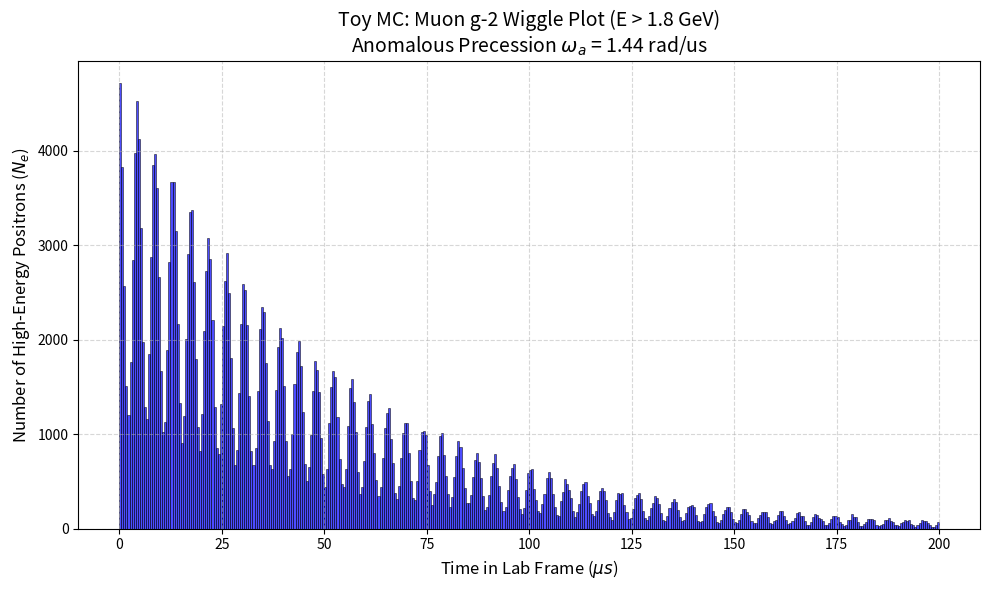

Reproduce this figure in Python. (Note: this script raises an exception after producing the figure.)
import numpy as np
import matplotlib.pyplot as plt
import pandas as pd # 用于生成结构化的“探测器数据”表

# ==========================================
# 1. 物理常数与实验参数 (Toy 设定)
# ==========================================
M_MU = 105.66     # 缪子质量 MeV
M_E = 0.511       # 电子质量 MeV
E_MAX = (M_MU**2 + M_E**2) / (2 * M_MU)

BETA = 0.999      # 缪子速度 (接近光速)
GAMMA = 1/np.sqrt(1-BETA**2) # 洛伦
#GAMMA = 29.3      # 真实 g-2 实验的魔术伽马值 (Magic Gamma) 约等于 29.3
#BETA = np.sqrt(1 - 1/GAMMA**2)
TAU_REST = 2.2    # 静止寿命 us
TAU_LAB = GAMMA * TAU_REST # 实验室寿命 us

# 频率参数 (为了 Toy MC 能在短时间内看出效果，使用夸张的频率)
OMEGA_C = 42.0     # 缪子动量在储藏环中的回旋角频率 (rad/us)
OMEGA_A = 1.44     # 反常自旋进动角频率 omega_a (rad/us) -> 决定了 wiggle 的频率
RADIUS = 7.112     # 储藏环半径 (米)

N_EVENTS = 5000000 # 模拟事件数 (数据量大一点 wiggle 会更平滑)
P_MU = 1.0        # 极化度


# ==========================================
# 2. 核心 Monte Carlo 生成器 (已修复时间关联 Bug)
# ==========================================
def run_g2_toy_mc(n_events):
    print("正在生成 MC 数据，请稍候...")
    
    # 1. 生成每个事件的绝对时间 t_lab 和自旋相位 theta_spin
    t_lab = np.random.exponential(scale=TAU_LAB, size=n_events)
    phi_c = OMEGA_C * t_lab      # 储藏环回旋相位
    theta_spin = OMEGA_A * t_lab # 自旋进动相位
    
    pos_x = RADIUS * np.cos(phi_c)
    pos_y = RADIUS * np.sin(phi_c)
    pos_z = np.zeros(n_events) 
    
    # 2. 准备空数组存储生成的正电子变量
    x_e = np.zeros(n_events)
    cos_theta_e = np.zeros(n_events)
    phi_e = np.zeros(n_events)
    
    # 建立一个掩码，True 表示该位置的粒子还没有成功生成
    pending_mask = np.ones(n_events, dtype=bool)
    M_max = 1.0 + P_MU
    
    # 3. 舍选法循环，严格保证 t_lab 和生成变量的一一对应
    while np.any(pending_mask):
        n_pending = np.sum(pending_mask) # 还需要生成多少个
        
        # 随机生成这批候选者的运动学参数
        x_rand = np.random.uniform(0, 1, n_pending)
        c_rand = np.random.uniform(-1, 1, n_pending)
        p_rand = np.random.uniform(0, 2*np.pi, n_pending)
        y_rand = np.random.uniform(0, M_max, n_pending)
        
        sin_theta_rand = np.sqrt(1 - c_rand**2)
        
        # 提取出目前【仍然 pending】的事件所对应的时间和自旋相位
        t_spin_pending = theta_spin[pending_mask]
        
        # 计算当前的夹角
        cos_theta_spin = (sin_theta_rand * np.cos(p_rand) * np.sin(t_spin_pending) + 
                          c_rand * np.cos(t_spin_pending))
        
        pdf = (x_rand**2) * (3 - 2*x_rand + P_MU * cos_theta_spin * (2*x_rand - 1))
        
        accept = y_rand <= pdf
        
        # 找到在总数组中对应的绝对索引位置
        accepted_indices = np.where(pending_mask)[0][accept]
        
        # 将成功接受的数据填入总数组
        x_e[accepted_indices] = x_rand[accept]
        cos_theta_e[accepted_indices] = c_rand[accept]
        phi_e[accepted_indices] = p_rand[accept]
        
        # 更新掩码，把成功生成的标记为 False
        pending_mask[accepted_indices] = False
        
    # 4. 计算静止系下的四动量
    E_rest = x_e * E_MAX
    p_rest = np.sqrt(np.maximum(E_rest**2 - M_E**2, 0))
    sin_theta_e = np.sqrt(1 - cos_theta_e**2)
    
    px_prime = p_rest * sin_theta_e * np.cos(phi_e)
    py_prime = p_rest * sin_theta_e * np.sin(phi_e)
    pz_prime = p_rest * cos_theta_e
    
    # 5. 洛伦兹变换 (沿 z' 轴 boost)
    E_lab = GAMMA * (E_rest + BETA * pz_prime)
    px_boost = px_prime
    py_boost = py_prime
    pz_boost = GAMMA * (pz_prime + BETA * E_rest)
    
    # 6. 坐标旋转回绝对系
    px_lab = px_boost * np.cos(phi_c) - pz_boost * np.sin(phi_c)
    py_lab = px_boost * np.sin(phi_c) + pz_boost * np.cos(phi_c)
    pz_lab = py_boost 
    
    return t_lab, pos_x, pos_y, pos_z, E_lab, px_lab, py_lab, pz_lab
# 运行模拟
t, x, y, z, E, px, py, pz = run_g2_toy_mc(N_EVENTS)

# ==========================================
# 3. 整理输出数据 (满足 "数据包括四动量、时间和位置" 的要求)
# ==========================================
# 将数据存入 Pandas DataFrame，模拟真实的 ROOT Tree 或 CSV 数据结构
detector_data = pd.DataFrame({
    'Time_us': t,
    'PosX_m': x, 'PosY_m': y, 'PosZ_m': z,
    'E_MeV': E,
    'Px_MeV': px, 'Py_MeV': py, 'Pz_MeV': pz
})

print("\n--- 模拟的探测器截获数据前 5 行 ---")
print(detector_data.head())

# ==========================================
# 4. 施加高能切阈值并绘制 Wiggle Plot
# ==========================================
THRESHOLD = 1800.0 # 设定能量阈值 1.8 GeV
high_energy_data = detector_data[detector_data['E_MeV'] > THRESHOLD]

fig, ax = plt.subplots(figsize=(10, 6))

# 画出时间直方图 (Wiggle Plot)
counts, bins, _ = ax.hist(high_energy_data['Time_us'], bins=400, range=(0, 200), 
                          color='blue', alpha=0.7, edgecolor='black', linewidth=0.5)

ax.set_title(f'Toy MC: Muon g-2 Wiggle Plot (E > {THRESHOLD/1000:.1f} GeV)\nAnomalous Precession $\\omega_a$ = {OMEGA_A} rad/us', fontsize=14)
ax.set_xlabel('Time in Lab Frame ($\mu s$)', fontsize=12)
ax.set_ylabel('Number of High-Energy Positrons ($N_e$)', fontsize=12)
#ax.set_yscale('log') # 真实实验中通常也会使用对数坐标，方便拟合
ax.grid(True, which="both", ls="--", alpha=0.5)

plt.tight_layout()
plt.savefig('plot/wiggle_plot.png', dpi=300)
print("\nPlot saved as plot/wiggle_plot.png")
plt.show()
